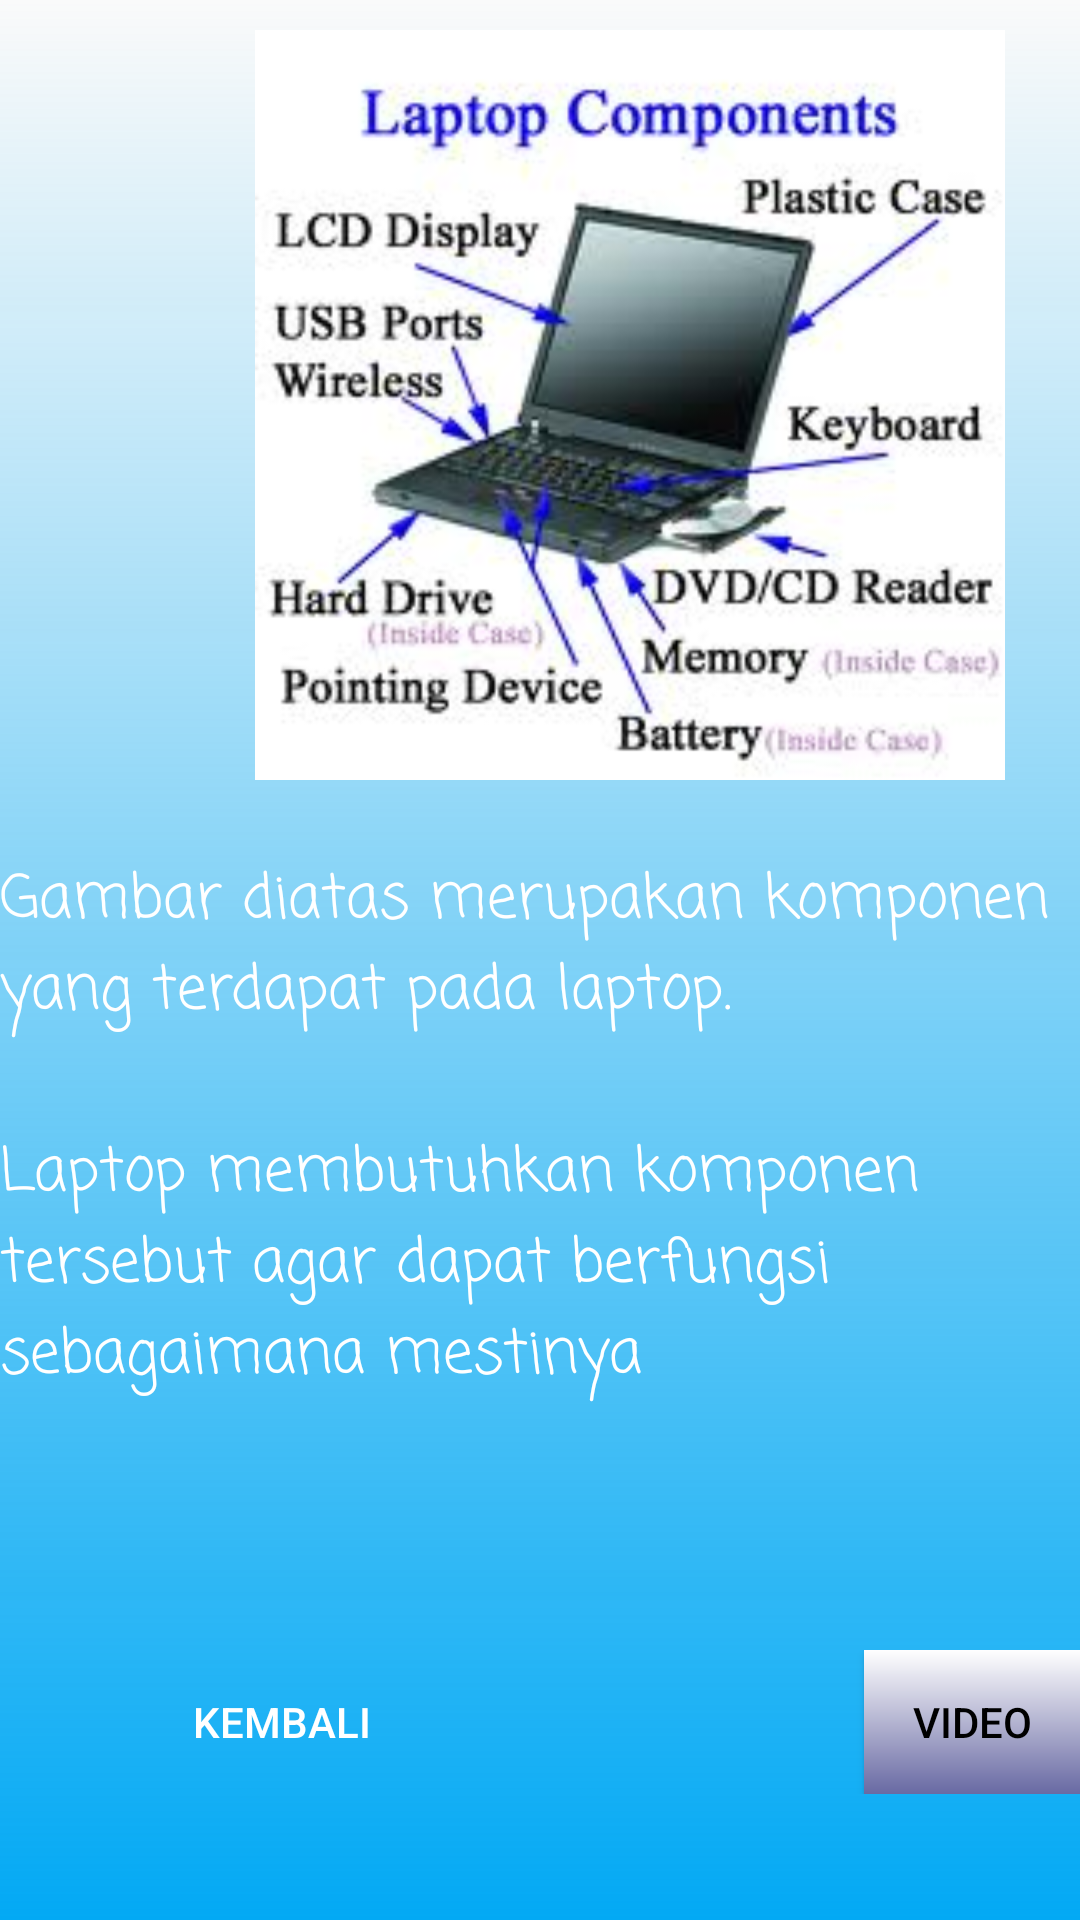

The Android layout XML behind this screen, and the referenced resources:
<!-- AndroidManifest.xml: application theme AppTheme -->
<!-- res/layout/activity_komponenlaptop.xml -->
<?xml version="1.0" encoding="utf-8"?>
<RelativeLayout xmlns:android="http://schemas.android.com/apk/res/android"
    xmlns:app="http://schemas.android.com/apk/res-auto"
    xmlns:tools="http://schemas.android.com/tools"
    android:layout_width="match_parent"
    android:layout_height="match_parent"
    android:background="@drawable/gradien3"
    tools:context=".komponenlaptop">
    <LinearLayout
        android:layout_width="match_parent"
        android:layout_height="match_parent"
        android:orientation="vertical">

        <ImageView
            android:layout_marginTop="10dp"
            android:layout_width="300dp"
            android:layout_height="250dp"
            android:layout_marginLeft="60dp"
            android:layout_marginBottom="25dp"
            android:src="@drawable/komponenlaptop"/>
        <ScrollView
            android:layout_width="match_parent"
            android:layout_height="250dp"
            android:layout_marginBottom="15dp">
            <TextView
                android:layout_width="match_parent"
                android:layout_height="wrap_content"
                android:fontFamily="casual"
                android:textColor="#ffffff"
                android:textSize="20dp"
                android:text="@string/komponenlap"/>
        </ScrollView>
        <LinearLayout
            android:layout_width="match_parent"
            android:layout_height="wrap_content"
            android:orientation="horizontal">
            <Button
                android:id="@+id/btnkembalikomlap"
                android:layout_width="wrap_content"
                android:layout_height="wrap_content"
                android:layout_marginLeft="50dp"
                android:textColor="#ffffff"
                android:background="@drawable/gradien2"
                android:text="Kembali"/>
            <Button
                android:id="@+id/btnvideokomlap"
                android:layout_width="wrap_content"
                android:layout_height="wrap_content"
                android:layout_marginLeft="150dp"
                android:text="Video"
                android:background="@drawable/gradiencolour"
                android:textColor="#000000"/>
        </LinearLayout>
    </LinearLayout>

</RelativeLayout>
<!-- resources referenced by this layout -->
<resources>
  <!-- drawable gradien3 (drawable) -->
  <?xml version="1.0" encoding="utf-8"?>
  <shape xmlns:android="http://schemas.android.com/apk/res/android">
      <gradient
          android:startColor="@color/light_blue_500"
  
          android:angle="90"/>
  </shape>
  <!-- drawable gradiencolour (drawable) -->
  <?xml version="1.0" encoding="utf-8"?>
  <shape xmlns:android="http://schemas.android.com/apk/res/android">
      <gradient
          android:startColor="@color/satu"
          android:endColor="@color/dua"
          android:angle="90"/>
  
  </shape>
  <!-- drawable komponenlaptop: png bitmap (drawable, 12252 bytes) -->
  <string name="komponenlap">Gambar diatas merupakan komponen yang terdapat pada laptop.\n \nLaptop membutuhkan komponen tersebut agar dapat berfungsi sebagaimana mestinya</string>
  <style name="AppTheme" parent="Theme.AppCompat.Light.NoActionBar">
          
          <item name="colorPrimary">@color/colorPrimary</item>
          <item name="colorPrimaryDark">@color/colorPrimaryDark</item>
          <item name="colorAccent">@color/colorAccent</item>
      </style>
  <color name="light_blue_500">#03a9f4</color>
  <color name="satu">#6869a3</color>
  <color name="dua">#ffffff</color>
  <color name="colorPrimary">#008577</color>
  <color name="colorPrimaryDark">#00574B</color>
  <color name="colorAccent">#D81B60</color>
</resources>
